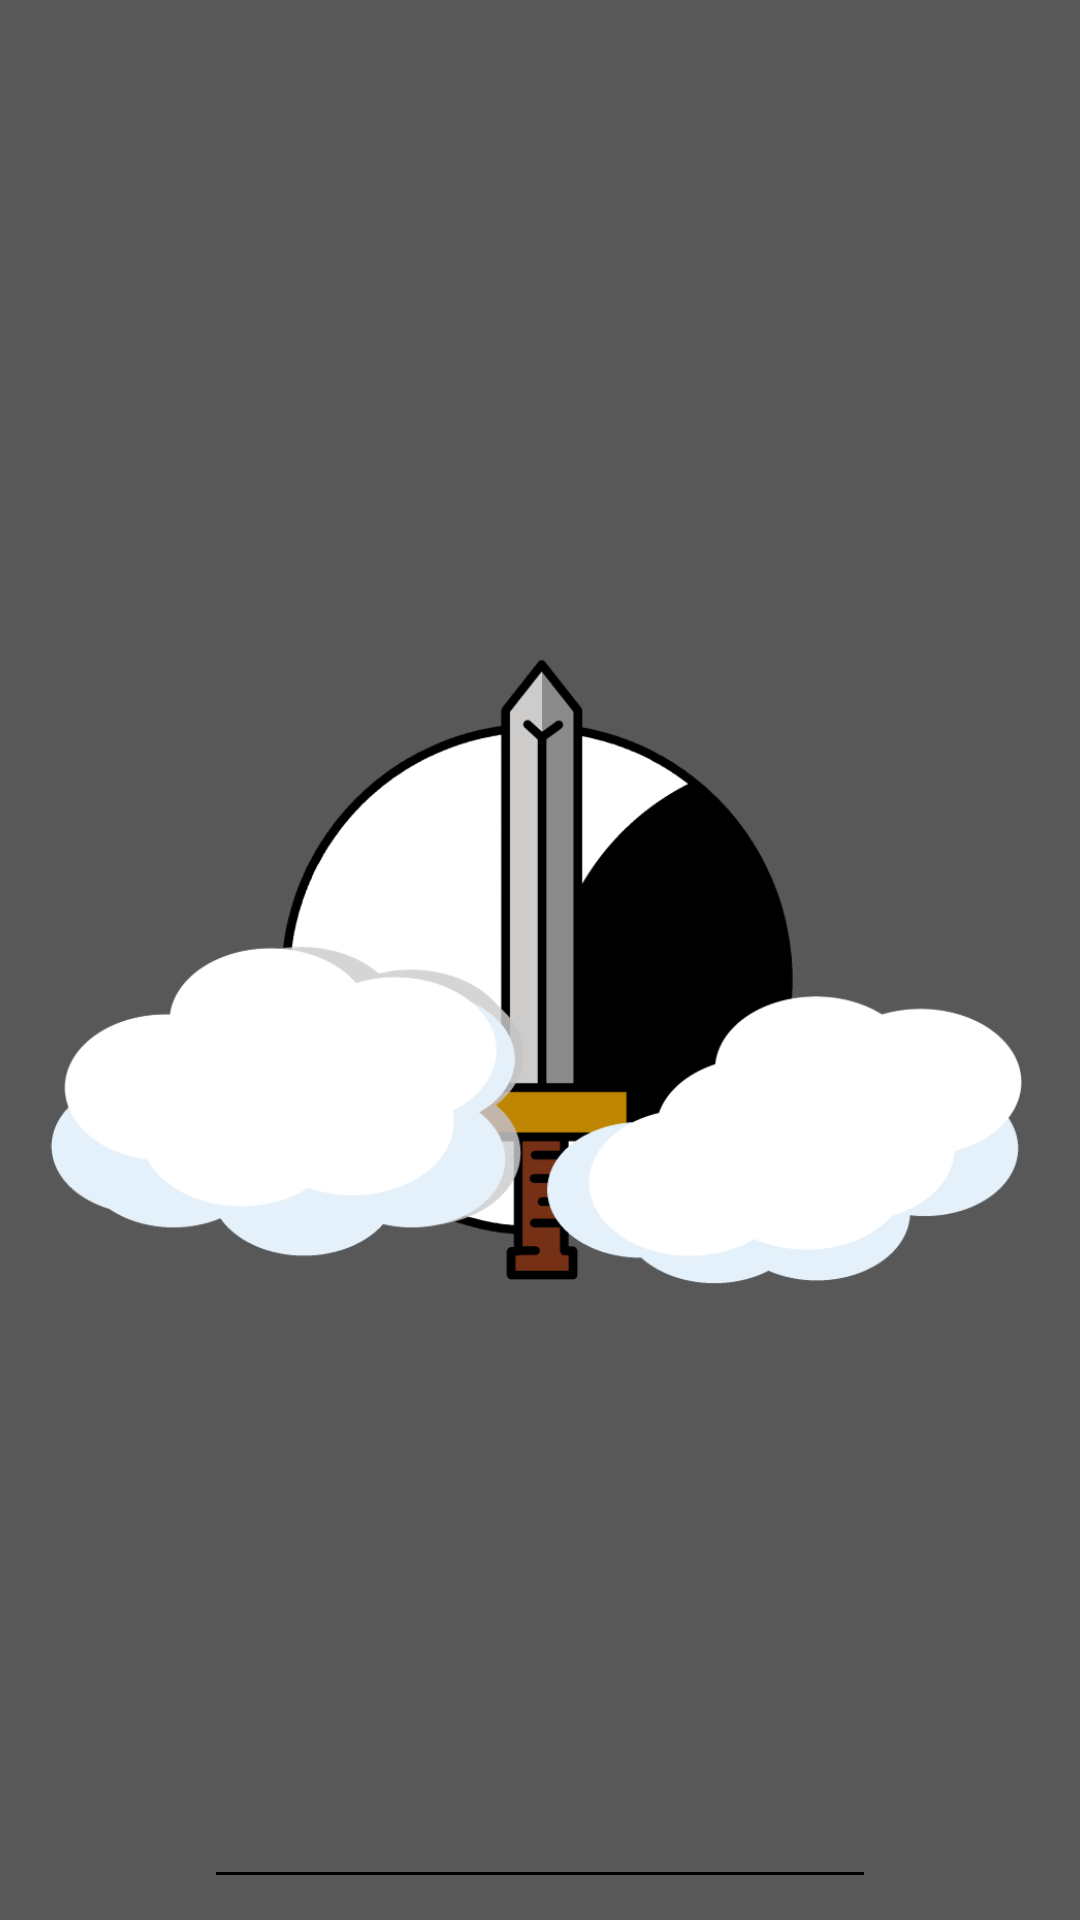

Produce the Android XML layout that renders to this screen, including the resource entries it uses.
<!-- AndroidManifest.xml: application theme AppTheme -->
<!-- res/layout/nav_header.xml -->
<?xml version="1.0" encoding="utf-8"?>

<androidx.constraintlayout.widget.ConstraintLayout xmlns:android="http://schemas.android.com/apk/res/android"
    xmlns:app="http://schemas.android.com/apk/res-auto"
    xmlns:tools="http://schemas.android.com/tools"
    android:layout_width="match_parent"
    android:layout_height="176dp"
    android:background="@color/colorAccent"
    android:orientation="vertical"
    android:theme="@style/ThemeOverlay.AppCompat.Dark"
    tools:layout_editor_absoluteY="25dp">

    <ImageView
        android:id="@+id/imageView"
        android:layout_width="0dp"
        android:layout_height="0dp"
        android:layout_marginStart="8dp"
        android:layout_marginTop="32dp"
        android:layout_marginEnd="8dp"
        android:layout_marginBottom="24dp"
        android:src="@drawable/logo_with_clouds"
        app:layout_constraintBottom_toBottomOf="parent"
        app:layout_constraintEnd_toEndOf="parent"
        app:layout_constraintHorizontal_bias="1.0"
        app:layout_constraintStart_toStartOf="parent"
        app:layout_constraintTop_toTopOf="parent" />

    <View
        android:layout_width="0dp"
        android:layout_height="1dp"
        android:layout_marginTop="8dp"
        android:background="#000000"
        app:layout_constraintEnd_toStartOf="@+id/guideline4"
        app:layout_constraintStart_toStartOf="@+id/guideline3"
        app:layout_constraintTop_toBottomOf="@+id/imageView" />

    <androidx.constraintlayout.widget.Guideline
        android:id="@+id/guideline3"
        android:layout_width="wrap_content"
        android:layout_height="wrap_content"
        android:orientation="vertical"
        app:layout_constraintGuide_percent="0.2" />

    <androidx.constraintlayout.widget.Guideline
        android:id="@+id/guideline4"
        android:layout_width="wrap_content"
        android:layout_height="wrap_content"
        android:orientation="vertical"
        app:layout_constraintGuide_percent="0.8" />

</androidx.constraintlayout.widget.ConstraintLayout>
<!-- resources referenced by this layout -->
<resources>
  <color name="colorAccent">#585858</color>
  <!-- drawable logo_with_clouds: png bitmap (drawable, 44811 bytes) -->
  <style name="AppTheme" parent="Theme.AppCompat.NoActionBar">
          
          <item name="colorPrimary">@color/colorPrimary</item>
          <item name="colorPrimaryDark">@color/colorPrimaryDark</item>
          <item name="colorAccent">@color/colorAccent</item>
          <item name="android:statusBarColor">@android:color/transparent</item>
      </style>
  <color name="colorPrimary">#BE8503</color>
  <color name="colorPrimaryDark">#000000</color>
</resources>
